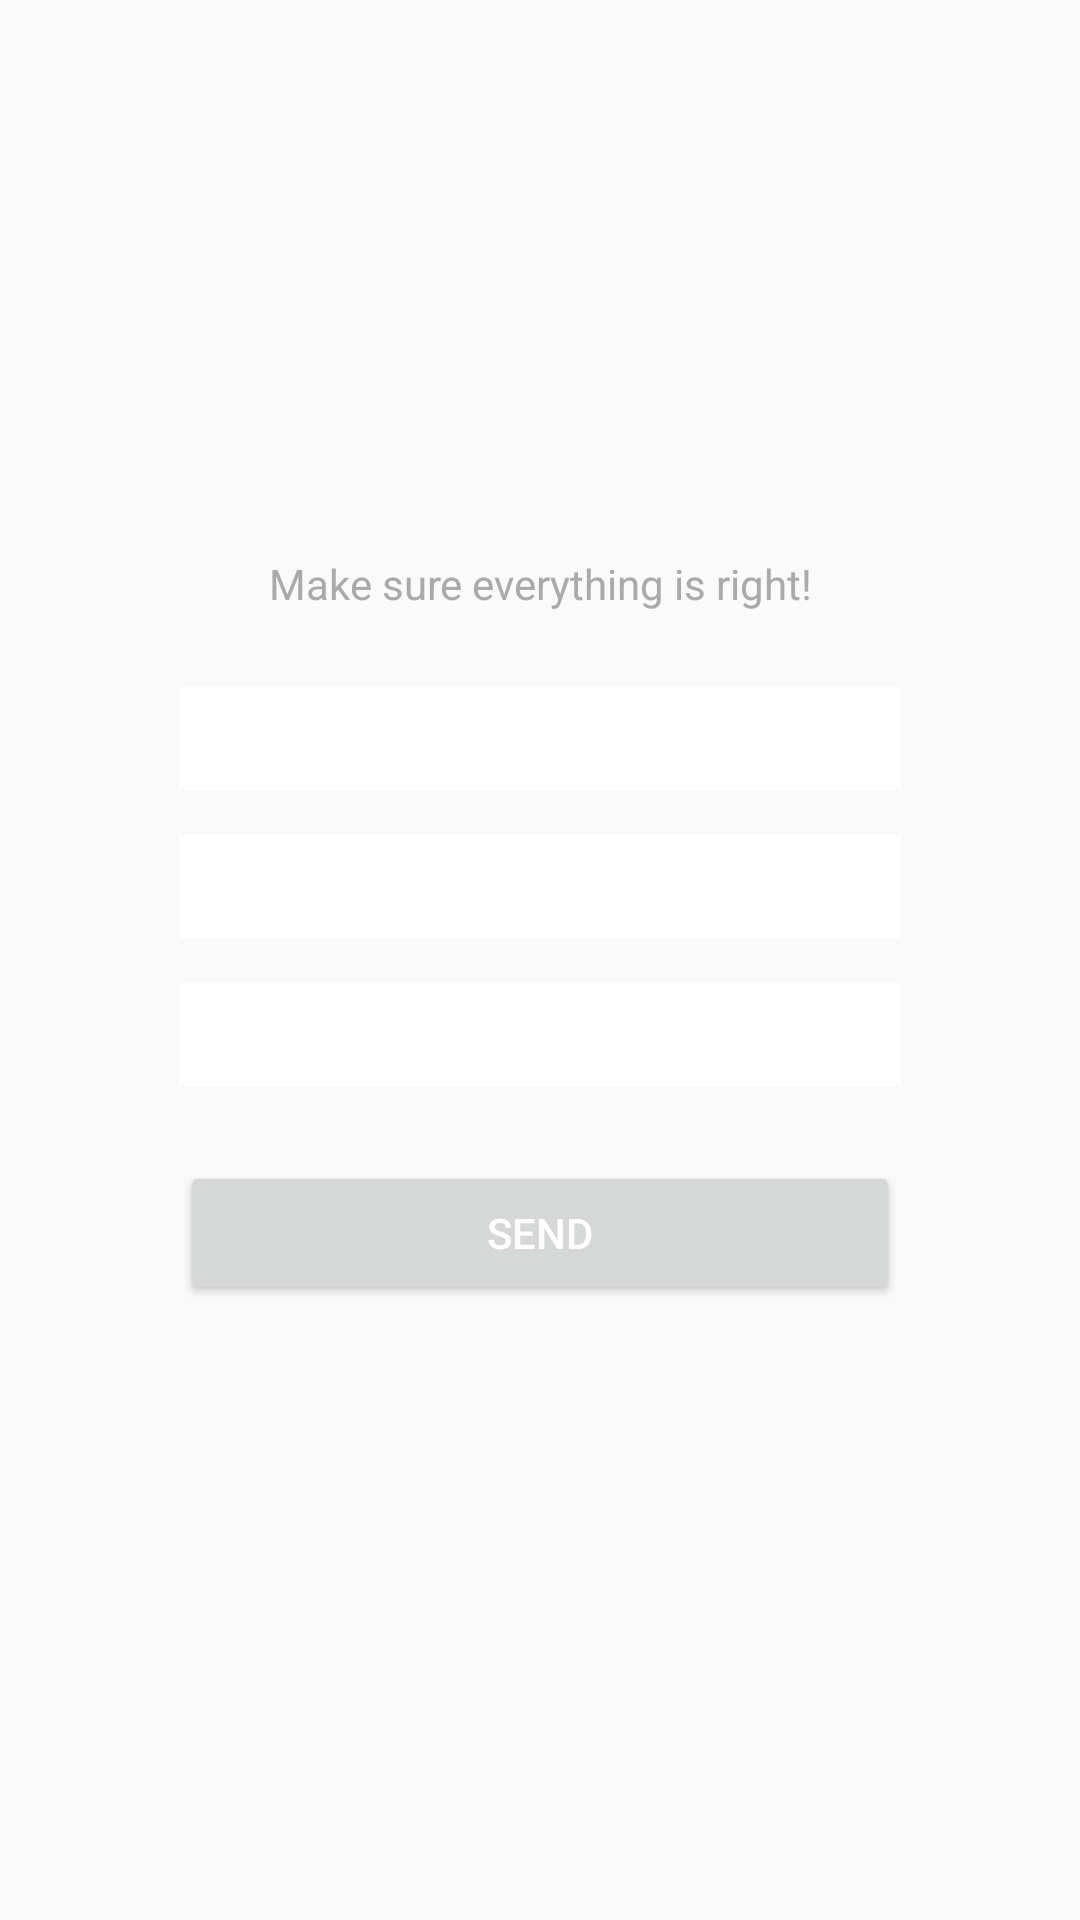

Reconstruct the res/layout file that produces this screen, plus the resources it refers to.
<!-- AndroidManifest.xml: application theme AppTheme -->
<!-- res/layout/fragment_send_message.xml -->
<RelativeLayout xmlns:android="http://schemas.android.com/apk/res/android"
    xmlns:tools="http://schemas.android.com/tools"
    android:layout_width="match_parent"
    android:layout_height="match_parent"
    android:gravity="center_horizontal"
    tools:context="io.uscool.contactapp.fragment.SendMessageFragment">

    <LinearLayout
        android:id="@+id/layout_sms"
        android:layout_width="fill_parent"
        android:layout_height="wrap_content"
        android:gravity="center_horizontal"
        android:orientation="vertical">

        <ImageView
            style="@style/profile_image"
            android:id="@+id/profile_image"
            android:contentDescription="@string/des_profile_image"/>

        <TextView
            android:layout_width="fill_parent"
            android:layout_height="wrap_content"
            android:layout_marginBottom="25dp"
            android:gravity="center_horizontal"
            android:paddingLeft="40dp"
            android:paddingRight="40dp"
            android:text="@string/msg_description"
            android:textColor="@android:color/darker_gray"
            android:textSize="14sp" />

        <LinearLayout
            android:layout_width="wrap_content"
            android:layout_height="wrap_content"
            android:focusableInTouchMode="true"
            android:orientation="vertical">

            <TextView
                android:id="@+id/show_name"
                style="@style/contact_text"/>

            <TextView
                android:id="@+id/show_number"
                style="@style/contact_text"/>


            <EditText
                android:id="@+id/input_message"
                android:layout_width="240dp"
                android:layout_height="wrap_content"
                android:background="@android:color/white"
                android:inputType="text"
                android:padding="5dp"
                android:textColor="@color/colorPrimary"
                android:textCursorDrawable="@null"
                android:textSize="18sp" />

            <Button
                android:id="@+id/btn_request_sms"
                android:layout_width="fill_parent"
                android:layout_height="wrap_content"
                android:layout_gravity="center_horizontal"
                android:layout_marginTop="25dp"
                android:text="@string/lbl_send"
                android:textColor="@android:color/white"
                android:textSize="14sp" />
        </LinearLayout>


    </LinearLayout>

    <LinearLayout
        android:id="@+id/layout_otp"
        android:layout_width="fill_parent"
        android:layout_height="fill_parent"
        android:gravity="center_horizontal"
        android:orientation="vertical"
        android:visibility="gone">

        <ImageView
            style="@style/profile_image"
            android:id="@+id/profile_image2"
            android:contentDescription="@string/des_profile_image"/>

        <TextView
            android:layout_width="fill_parent"
            android:layout_height="wrap_content"
            android:layout_marginBottom="15dp"
            android:gravity="center_horizontal"
            android:paddingLeft="40dp"
            android:paddingRight="40dp"
            android:text="@string/msg_sit_back"
            android:textColor="@android:color/darker_gray"
            android:textSize="16sp" />

        <TextView
            android:layout_width="fill_parent"
            android:layout_height="wrap_content"
            android:layout_marginBottom="25dp"
            android:gravity="center_horizontal"
            android:paddingLeft="40dp"
            android:paddingRight="40dp"
            android:text="@string/msg_manual_otp"
            android:textColor="@android:color/white"
            android:textSize="12sp" />

        <EditText
            android:id="@+id/inputOtp"
            android:layout_width="120dp"
            android:layout_height="wrap_content"
            android:background="@android:color/white"
            android:gravity="center_horizontal"
            android:hint="@string/lbl_enter_otp"
            android:inputType="number"
            android:maxLength="6"
            android:padding="10dp"
            android:textCursorDrawable="@null"
            android:textSize="18sp" />

        <Button
            android:id="@+id/btn_verify_otp"
            android:layout_width="wrap_content"
            android:layout_height="wrap_content"
            android:layout_gravity="center_horizontal"
            android:layout_marginTop="25dp"
            android:paddingLeft="20dp"
            android:paddingRight="20dp"
            android:text="@string/lbl_submit"
            android:textColor="@android:color/white"
            android:textSize="14sp" />

    </LinearLayout>

    <ProgressBar
        android:id="@+id/progressBar"
        android:layout_width="30dp"
        android:layout_height="30dp"
        android:layout_alignParentBottom="true"
        android:layout_centerHorizontal="true"
        android:layout_gravity="center"
        android:layout_marginBottom="60dp"
        android:visibility="gone" />

</RelativeLayout>
<!-- resources referenced by this layout -->
<resources>
  <color name="colorPrimary">#3F51B5</color>
  <string name="des_profile_image">Shows Image Containing Name Initital</string>
  <string name="lbl_enter_otp">Enter OTP</string>
  <string name="lbl_send">Send</string>
  <string name="lbl_submit">Submit</string>
  <string name="msg_description">Make sure everything is right!</string>
  <string name="msg_manual_otp">(Enter the OTP below in case if we fail to detect the SMS automatically)</string>
  <string name="msg_sit_back">Sit back &amp; Relax! while we verify your mobile number</string>
  <style name="contact_text">
          <item name="android:layout_width">fill_parent</item>
          <item name="android:layout_height">wrap_content</item>
          <item name="android:layout_marginBottom">15dp</item>
          <item name="android:background">@android:color/white</item>
          <item name="android:padding">5dp</item>
          <item name="android:singleLine">true</item>
          <item name="android:textColor">@color/colorPrimary</item>
          <item name="android:textSize">18sp</item>
          <item name="android:gravity">center_horizontal</item>
      </style>
  <style name="profile_image">
          <item name="android:layout_width">60dp</item>
          <item name="android:layout_height">60dp</item>
          <item name="android:gravity">center_horizontal</item>
          <item name="android:layout_marginBottom">25dp</item>
          <item name="android:layout_marginTop">100dp</item>
      </style>
  <style name="AppTheme" parent="Theme.AppCompat.Light.NoActionBar">
          
          <item name="colorPrimary">@color/colorPrimary</item>
          <item name="colorPrimaryDark">@color/colorPrimaryDark</item>
          <item name="colorAccent">@color/colorAccent</item>
      </style>
  <color name="colorPrimaryDark">#303F9F</color>
  <color name="colorAccent">#FF4081</color>
</resources>
